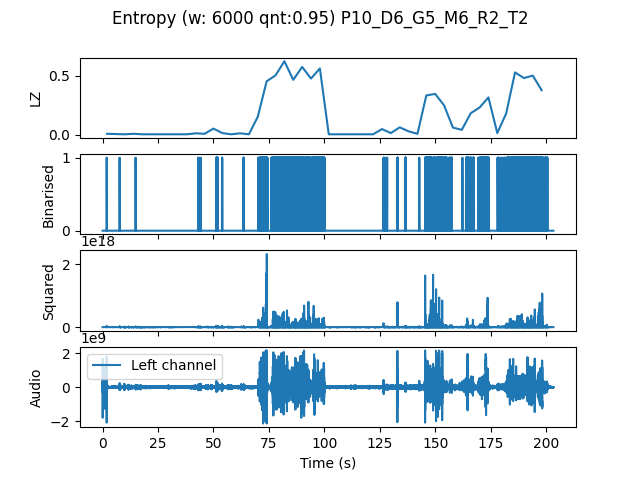

Source data for this figure (header and first rows):
, t0, LZ, CTW
mean, 304980, 0.1597, 0.2078
0.0, 0.0, 0.008367, 0.002444
4.0, 4.0, 0.006275, 0.002385
8.0, 8.0, 0.004184, 0.0004299
12.0, 12.0, 0.008367, 0.004336
16.0, 16.0, 0.004184, 0.0004299
20.0, 20.0, 0.004184, 0.0004299
24.0, 24.0, 0.004184, 0.0004299
28.0, 28.0, 0.004184, 0.0004299
32.0, 32.0, 0.004184, 0.0004299
36.0, 36.0, 0.004184, 0.0004299
40.0, 40.0, 0.01255, 0.01017
44.0, 44.0, 0.008367, 0.002385
48.0, 48.0, 0.05229, 0.06539
52.0, 52.0, 0.01464, 0.01399
56.0, 56.0, 0.004184, 0.0004299
60.0, 60.0, 0.01255, 0.01017
64.0, 64.0, 0.004184, 0.0004299
68.0, 68.0, 0.1527, 0.2204
72.0, 72.0, 0.4518, 0.8103
76.0, 76.0, 0.502, 0.5909
80.0, 80.0, 0.6213, 0.6689
84.0, 84.0, 0.4644, 0.5179
88.0, 88.0, 0.5732, 0.671
92.0, 92.0, 0.4748, 0.5589
96.0, 96.0, 0.5606, 0.6088
100.0, 100.0, 0.004184, 0.0004299
104.0, 104.0, 0.004184, 0.0004299
108.0, 108.0, 0.004184, 0.0004299
112.0, 112.0, 0.004184, 0.0004299
116.0, 116.0, 0.004184, 0.0004299
120.0, 120.0, 0.004184, 0.0004299
124.0, 124.0, 0.04811, 0.04396
128.0, 128.0, 0.01464, 0.01017
132.0, 132.0, 0.06275, 0.06782
136.0, 136.0, 0.02929, 0.0346
140.0, 140.0, 0.008367, 0.004336
144.0, 144.0, 0.3326, 0.5076
148.0, 148.0, 0.3451, 0.6982
152.0, 152.0, 0.2489, 0.4312
156.0, 156.0, 0.06066, 0.07924
160.0, 160.0, 0.04184, 0.1491
164.0, 164.0, 0.182, 0.2837
168.0, 168.0, 0.2301, 0.3053
172.0, 172.0, 0.3159, 0.4912
176.0, 176.0, 0.01464, 0.01405
180.0, 180.0, 0.1799, 0.2178
184.0, 184.0, 0.5271, 0.5558
188.0, 188.0, 0.479, 0.5119
192.0, 192.0, 0.4999, 0.6358
196.0, 196.0, 0.3765, 0.5833
